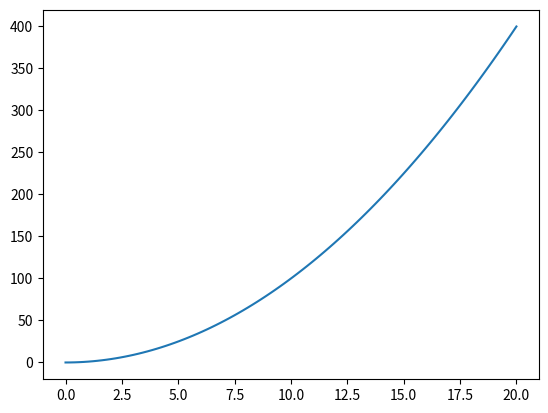

This chart was generated by the following Python code:
import matplotlib.pyplot as plt
import numpy as np

x = np.linspace(0, 20, 100)  # Create a list of evenly-spaced numbers over the range
y = x**2
plt.plot(x, y)       # Plot the sine of each x point

plt.show()           # Display the plot